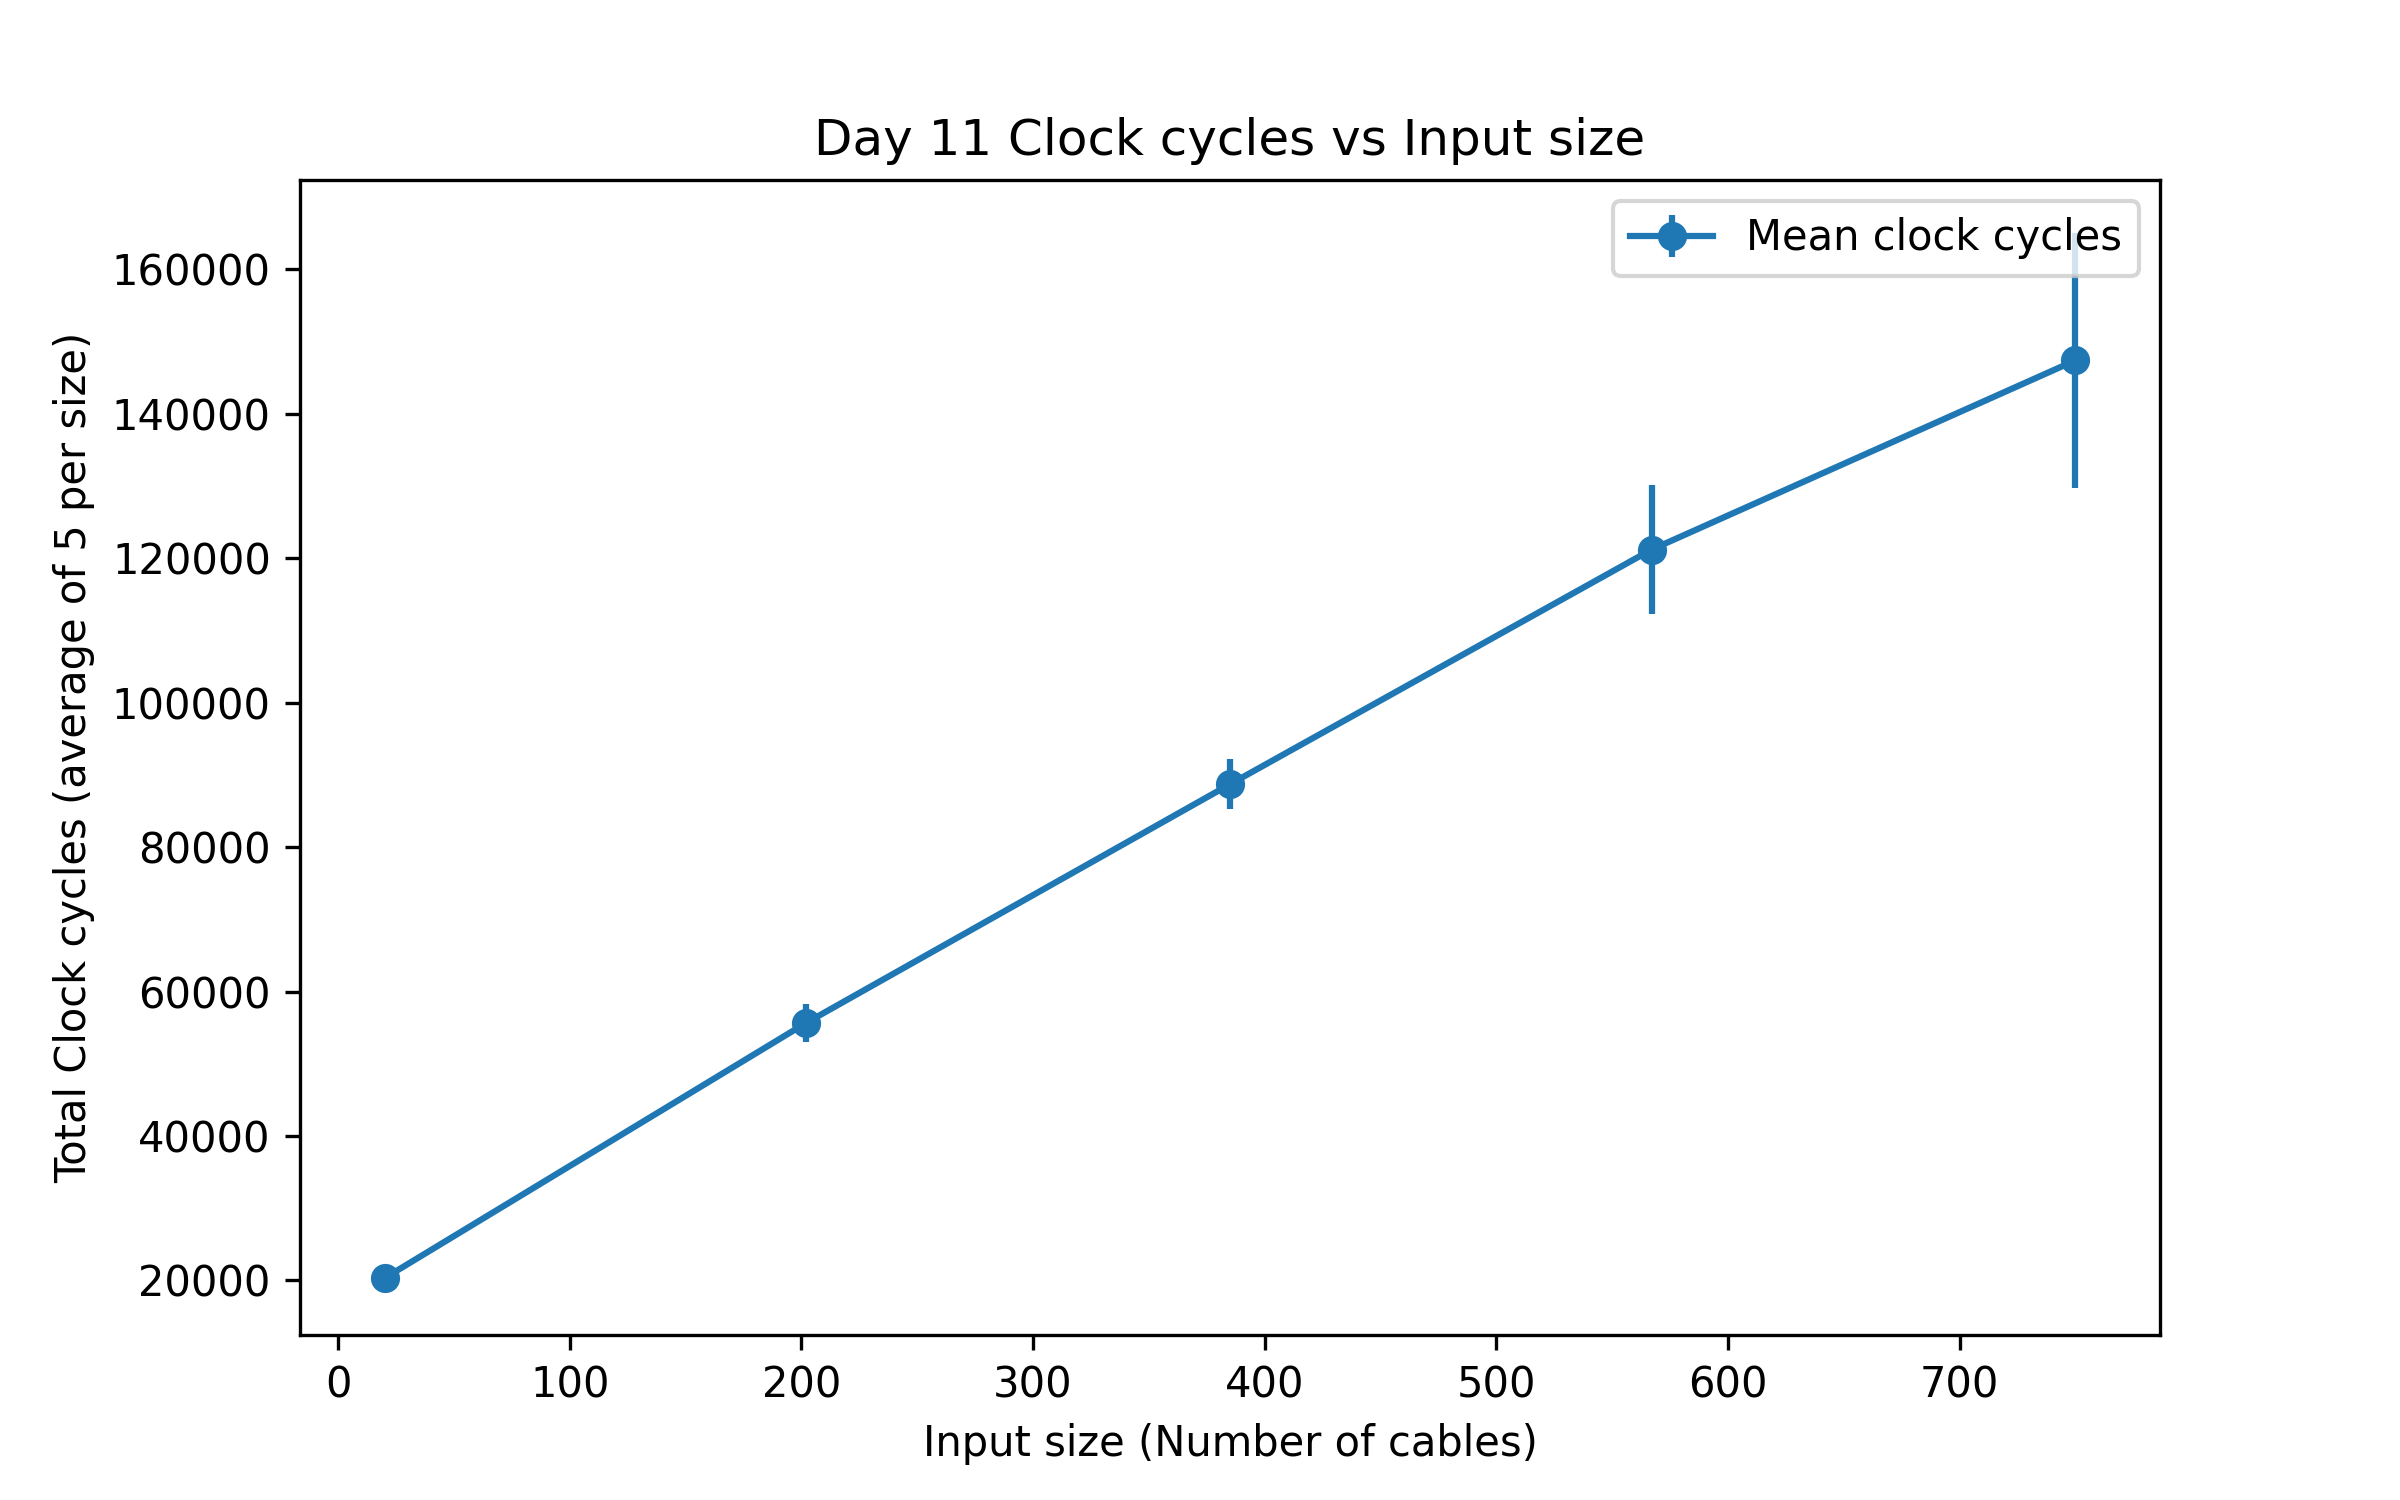

Data behind this chart, as committed beside it:
input_size, trial, clock_cycles
20, 1, 19503
20, 2, 20389
20, 3, 20604
20, 4, 21105
20, 5, 20022
202, 1, 58240
202, 2, 55549
202, 3, 52226
202, 4, 58178
202, 5, 54085
385, 1, 89622
385, 2, 92122
385, 3, 91252
385, 4, 83584
385, 5, 86872
567, 1, 123219
567, 2, 124251
567, 3, 131585
567, 4, 119449
567, 5, 107337
750, 1, 119182
750, 2, 167775
750, 3, 153219
750, 4, 146541
750, 5, 150093
